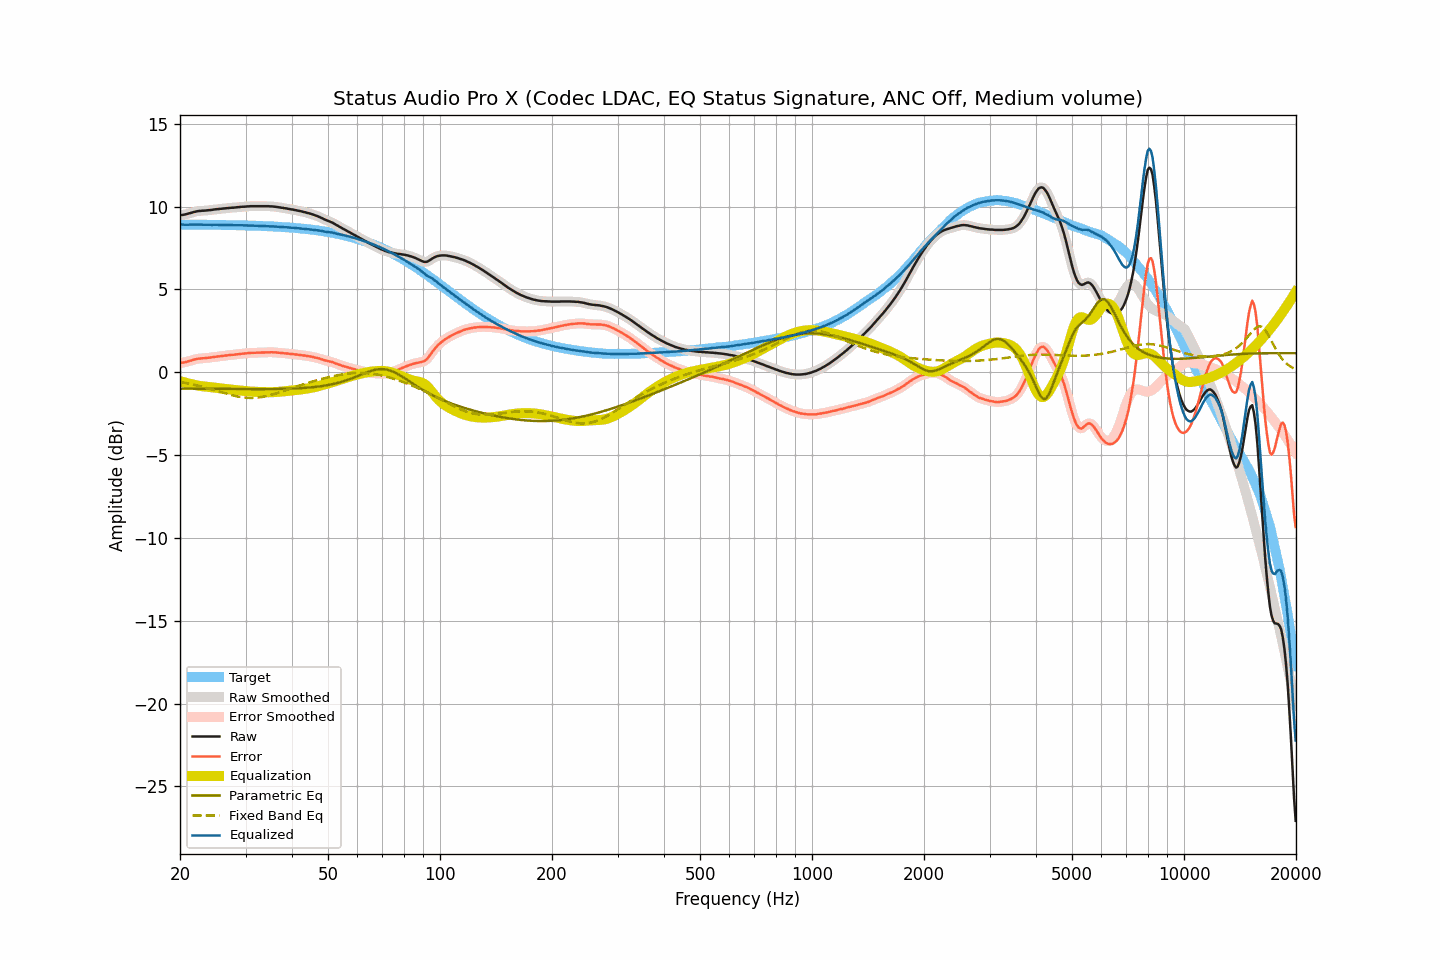

Source data for this figure (header and first rows):
frequency, raw, smoothed, error, error_smoothed, equalization, parametric_eq, fixed_band_eq, equalized_raw, equalized_smoothed, target
20.00, 9.47, 9.48, 0.55, 0.56, -0.54, -0.99, -0.58, 8.93, 8.94, 8.92
20.20, 9.49, 9.49, 0.58, 0.57, -0.57, -0.99, -0.60, 8.93, 8.92, 8.92
20.40, 9.50, 9.50, 0.59, 0.59, -0.59, -0.99, -0.62, 8.91, 8.91, 8.92
20.61, 9.52, 9.52, 0.61, 0.61, -0.62, -0.99, -0.64, 8.91, 8.91, 8.92
20.81, 9.54, 9.55, 0.63, 0.63, -0.64, -0.99, -0.66, 8.90, 8.90, 8.92
21.02, 9.57, 9.57, 0.66, 0.66, -0.67, -0.99, -0.68, 8.91, 8.91, 8.92
21.23, 9.60, 9.60, 0.69, 0.68, -0.69, -0.99, -0.70, 8.91, 8.91, 8.91
21.44, 9.62, 9.63, 0.71, 0.71, -0.71, -0.99, -0.72, 8.91, 8.91, 8.91
21.66, 9.65, 9.65, 0.74, 0.74, -0.74, -0.99, -0.74, 8.91, 8.91, 8.91
21.87, 9.68, 9.68, 0.77, 0.77, -0.77, -0.99, -0.76, 8.92, 8.92, 8.91
22.09, 9.70, 9.70, 0.79, 0.79, -0.79, -0.99, -0.78, 8.92, 8.92, 8.91
22.31, 9.72, 9.72, 0.81, 0.81, -0.81, -1.00, -0.81, 8.92, 8.92, 8.91
22.54, 9.73, 9.74, 0.82, 0.83, -0.82, -1.00, -0.83, 8.91, 8.91, 8.91
22.76, 9.74, 9.74, 0.83, 0.84, -0.83, -1.00, -0.86, 8.91, 8.91, 8.91
22.99, 9.75, 9.75, 0.85, 0.84, -0.84, -1.00, -0.88, 8.91, 8.91, 8.91
23.22, 9.75, 9.76, 0.85, 0.85, -0.85, -1.00, -0.91, 8.90, 8.90, 8.91
23.45, 9.76, 9.76, 0.86, 0.86, -0.86, -1.00, -0.93, 8.90, 8.90, 8.91
23.69, 9.77, 9.77, 0.87, 0.87, -0.87, -1.00, -0.96, 8.90, 8.90, 8.90
23.92, 9.78, 9.78, 0.88, 0.88, -0.88, -1.00, -0.99, 8.90, 8.90, 8.90
24.16, 9.79, 9.79, 0.89, 0.89, -0.89, -1.00, -1.02, 8.90, 8.90, 8.90
24.40, 9.80, 9.81, 0.90, 0.91, -0.91, -1.00, -1.04, 8.90, 8.90, 8.90
24.65, 9.82, 9.82, 0.92, 0.92, -0.92, -1.00, -1.07, 8.90, 8.90, 8.90
24.89, 9.83, 9.83, 0.94, 0.93, -0.93, -1.00, -1.10, 8.90, 8.90, 8.90
25.14, 9.84, 9.84, 0.95, 0.95, -0.94, -1.00, -1.13, 8.90, 8.90, 8.90
25.39, 9.85, 9.85, 0.96, 0.96, -0.96, -1.01, -1.16, 8.90, 8.90, 8.90
25.65, 9.86, 9.86, 0.97, 0.97, -0.97, -1.01, -1.19, 8.89, 8.89, 8.89
25.91, 9.87, 9.87, 0.98, 0.98, -0.98, -1.01, -1.22, 8.89, 8.89, 8.89
26.16, 9.88, 9.88, 0.99, 0.99, -0.99, -1.01, -1.24, 8.89, 8.89, 8.89
26.43, 9.89, 9.89, 1.00, 1.00, -1.00, -1.01, -1.27, 8.89, 8.89, 8.89
26.69, 9.90, 9.90, 1.02, 1.02, -1.02, -1.01, -1.30, 8.89, 8.89, 8.89
26.96, 9.91, 9.91, 1.03, 1.03, -1.03, -1.01, -1.33, 8.89, 8.89, 8.89
27.23, 9.92, 9.92, 1.04, 1.04, -1.04, -1.01, -1.35, 8.89, 8.89, 8.88
27.50, 9.93, 9.93, 1.05, 1.05, -1.05, -1.01, -1.38, 8.89, 8.88, 8.88
27.77, 9.93, 9.94, 1.05, 1.06, -1.06, -1.01, -1.40, 8.88, 8.88, 8.88
28.05, 9.94, 9.94, 1.06, 1.07, -1.07, -1.01, -1.43, 8.88, 8.88, 8.88
28.33, 9.95, 9.95, 1.08, 1.08, -1.08, -1.01, -1.45, 8.87, 8.87, 8.88
28.62, 9.96, 9.96, 1.09, 1.09, -1.09, -1.01, -1.47, 8.87, 8.87, 8.87
28.90, 9.97, 9.97, 1.10, 1.10, -1.10, -1.01, -1.48, 8.87, 8.87, 8.87
29.19, 9.98, 9.98, 1.11, 1.11, -1.11, -1.01, -1.50, 8.87, 8.87, 8.87
29.48, 9.99, 9.99, 1.13, 1.12, -1.12, -1.02, -1.51, 8.87, 8.87, 8.87
29.78, 9.99, 10.00, 1.13, 1.13, -1.13, -1.02, -1.53, 8.86, 8.86, 8.87
30.08, 10.00, 10.00, 1.14, 1.14, -1.14, -1.02, -1.53, 8.86, 8.86, 8.86
30.38, 10.01, 10.01, 1.15, 1.15, -1.15, -1.02, -1.54, 8.86, 8.86, 8.86
30.68, 10.01, 10.02, 1.16, 1.16, -1.16, -1.02, -1.55, 8.86, 8.86, 8.86
30.99, 10.02, 10.02, 1.17, 1.17, -1.17, -1.02, -1.55, 8.86, 8.86, 8.85
31.30, 10.02, 10.02, 1.17, 1.17, -1.17, -1.02, -1.55, 8.85, 8.85, 8.85
31.61, 10.02, 10.02, 1.18, 1.18, -1.18, -1.02, -1.55, 8.85, 8.85, 8.85
31.93, 10.02, 10.02, 1.18, 1.18, -1.18, -1.02, -1.54, 8.84, 8.84, 8.84
32.24, 10.02, 10.02, 1.18, 1.18, -1.18, -1.02, -1.53, 8.84, 8.84, 8.84
32.57, 10.02, 10.02, 1.19, 1.19, -1.19, -1.02, -1.52, 8.84, 8.84, 8.84
32.89, 10.02, 10.02, 1.19, 1.19, -1.19, -1.02, -1.51, 8.83, 8.83, 8.83
33.22, 10.02, 10.02, 1.19, 1.19, -1.19, -1.02, -1.49, 8.83, 8.83, 8.83
33.55, 10.02, 10.02, 1.20, 1.20, -1.20, -1.02, -1.47, 8.83, 8.83, 8.83
33.89, 10.02, 10.02, 1.20, 1.20, -1.20, -1.02, -1.45, 8.82, 8.82, 8.82
34.23, 10.02, 10.02, 1.21, 1.21, -1.21, -1.02, -1.43, 8.82, 8.82, 8.82
34.57, 10.02, 10.02, 1.21, 1.21, -1.21, -1.01, -1.41, 8.82, 8.81, 8.81
34.92, 10.01, 10.02, 1.20, 1.21, -1.21, -1.01, -1.38, 8.81, 8.81, 8.81
35.27, 10.01, 10.01, 1.21, 1.21, -1.21, -1.01, -1.36, 8.81, 8.81, 8.80
35.62, 10.00, 10.00, 1.20, 1.20, -1.20, -1.01, -1.33, 8.80, 8.80, 8.80
35.97, 9.99, 9.99, 1.20, 1.20, -1.20, -1.01, -1.30, 8.80, 8.80, 8.79
... 635 more rows
